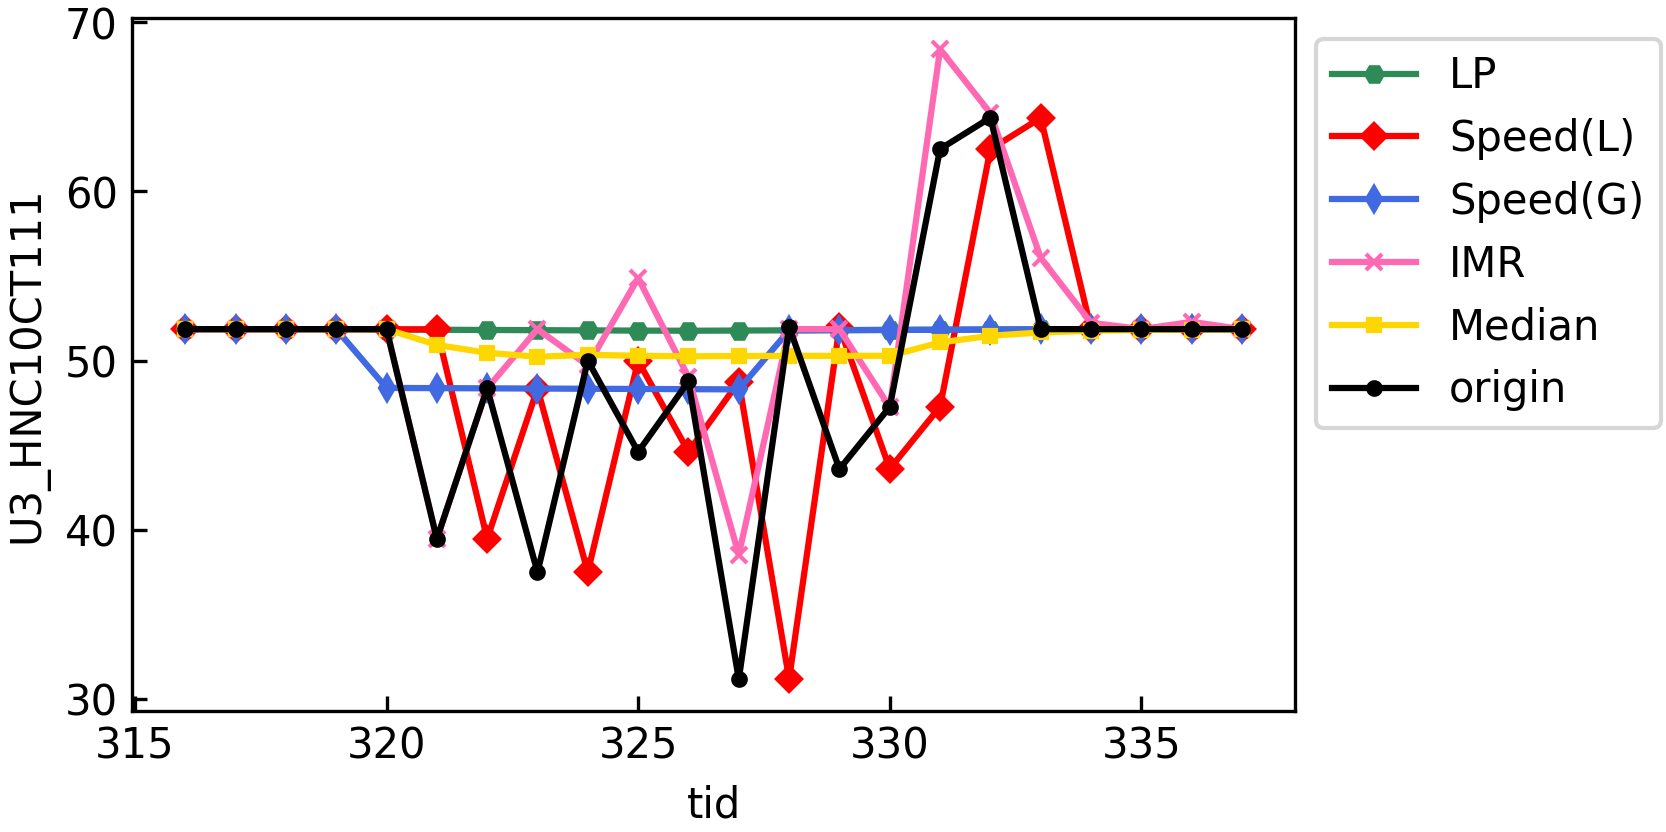

The table this chart was drawn from, first rows:
tid, clean, origin, LP, approx, speed(L), speed(G), Acc(L), Acc(G), IMR, Median, EWMA
316.0, 51.86, 51.86, 51.86, 51.82, 51.86, 51.86, 51.85, 51.86, 51.86, 51.86, 51.86
317.0, 51.86, 51.86, 51.86, 51.81, 51.86, 51.86, 51.85, 51.86, 51.86, 51.86, 51.86
318.0, 51.86, 51.86, 51.86, 51.8, 51.86, 51.86, 51.85, 51.86, 51.86, 51.86, 51.86
319.0, 51.86, 51.86, 51.85, 51.78, 51.86, 51.86, 51.85, 51.85, 51.86, 51.86, 51.86
320.0, 51.86, 51.86, 51.83, 51.77, 51.85, 48.38, 51.85, 51.83, 51.86, 51.86, 51.86
321.0, 51.86, 39.45, 51.82, 51.76, 51.85, 48.37, 51.85, 51.82, 39.45, 50.92, 50.62
322.0, 51.86, 48.36, 51.81, 51.75, 39.46, 48.36, 27.05, 51.81, 48.36, 50.46, 50.39
323.0, 51.86, 37.48, 51.8, 51.73, 48.34, 48.34, 57.24, 51.8, 51.86, 50.22, 49.1
324.0, 51.86, 49.99, 51.78, 51.73, 37.49, 48.33, 26.62, 51.78, 49.71, 50.34, 49.19
325.0, 51.86, 44.59, 51.77, 51.74, 49.98, 48.32, 62.48, 51.77, 54.88, 50.28, 48.73
326.0, 51.86, 48.76, 51.76, 51.75, 44.6, 48.31, 39.22, 51.76, 49.03, 50.25, 48.73
327.0, 51.86, 31.15, 51.77, 51.76, 48.75, 48.29, 52.91, 51.77, 38.51, 50.27, 46.97
328.0, 51.86, 51.99, 51.79, 51.77, 31.16, 51.79, 13.55, 51.79, 51.86, 50.27, 47.47
329.0, 51.86, 43.58, 51.8, 51.79, 51.98, 51.8, 72.82, 51.8, 51.86, 50.28, 47.09
330.0, 51.86, 47.26, 51.81, 51.8, 43.59, 51.81, 35.19, 51.81, 47.24, 50.28, 47.1
331.0, 51.86, 62.51, 51.82, 51.81, 47.27, 51.82, 47.27, 51.82, 68.41, 51.07, 48.64
332.0, 51.86, 64.36, 51.83, 51.82, 62.5, 51.83, 77.75, 51.83, 64.63, 51.46, 50.22
333.0, 51.86, 51.86, 51.85, 51.83, 64.35, 51.85, 66.2, 51.85, 56.07, 51.66, 50.38
334.0, 51.86, 51.86, 51.86, 51.85, 51.86, 51.86, 39.37, 51.86, 52.23, 51.76, 50.53
335.0, 51.86, 51.86, 51.86, 51.86, 51.86, 51.86, 51.86, 51.86, 51.86, 51.81, 50.66
336.0, 51.86, 51.86, 51.86, 51.86, 51.86, 51.86, 51.86, 51.86, 52.29, 51.83, 50.78
337.0, 51.86, 51.86, 51.86, 51.86, 51.86, 51.86, 51.86, 51.86, 51.86, 51.85, 50.89
